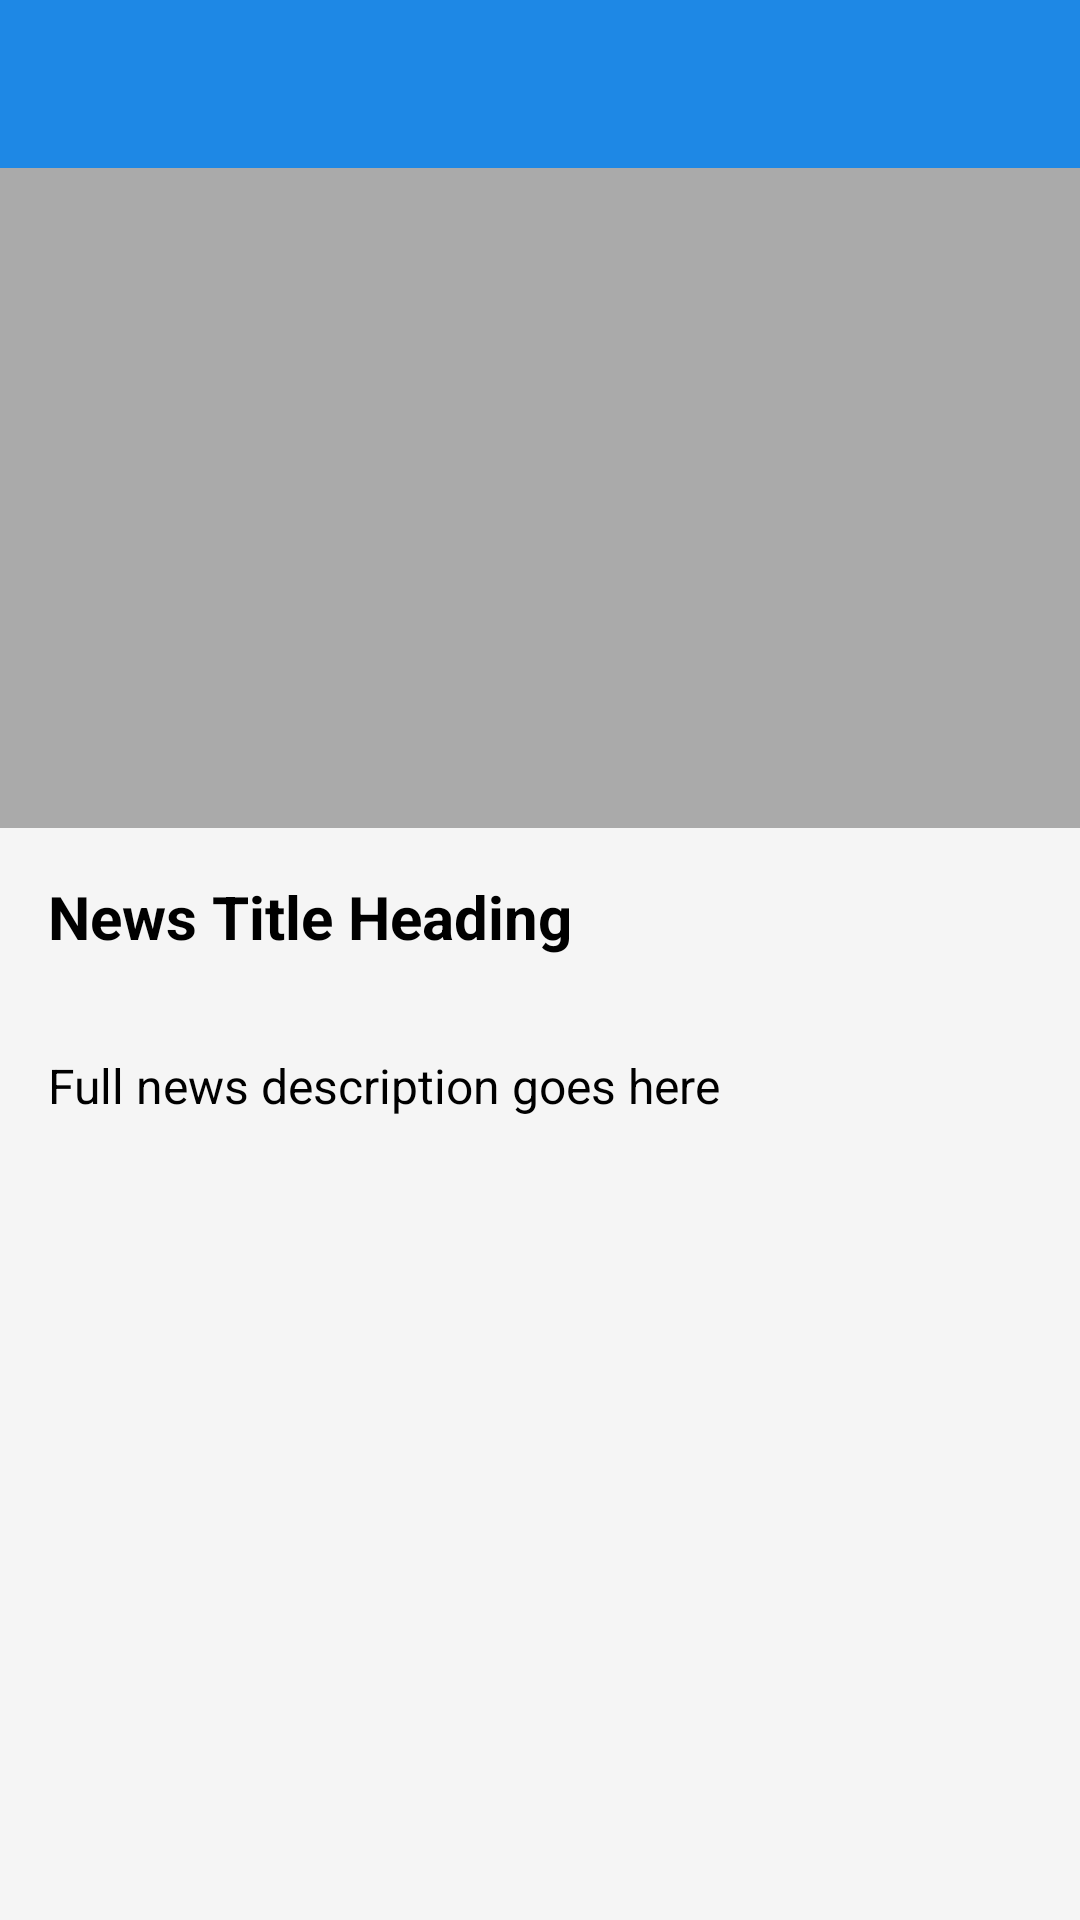

Reconstruct the res/layout file that produces this screen, plus the resources it refers to.
<!-- AndroidManifest.xml: application theme Theme.NewsApp -->
<!-- res/layout/activity_news_detail.xml -->
<?xml version="1.0" encoding="utf-8"?>
<ScrollView xmlns:android="http://schemas.android.com/apk/res/android"
    android:layout_width="match_parent"
    android:layout_height="match_parent"
    android:background="@color/light_gray">

    <LinearLayout
        android:layout_width="match_parent"
        android:layout_height="wrap_content"
        android:orientation="vertical">

        <androidx.appcompat.widget.Toolbar
            android:id="@+id/toolbar"
            android:layout_width="match_parent"
            android:layout_height="?attr/actionBarSize"
            android:background="?attr/colorPrimary"
            android:theme="@style/ThemeOverlay.AppCompat.Dark.ActionBar" />


        <ImageView
            android:id="@+id/detailImage"
            android:layout_width="match_parent"
            android:layout_height="220dp"
            android:scaleType="centerCrop"
            android:background="@android:color/darker_gray" />

        <TextView
            android:id="@+id/detailTitle"
            android:layout_width="match_parent"
            android:layout_height="wrap_content"
            android:textSize="20sp"
            android:textStyle="bold"
            android:textColor="@android:color/black"
            android:padding="16dp"
            android:text="News Title Heading" />

        <TextView
            android:id="@+id/detailDescription"
            android:layout_width="match_parent"
            android:layout_height="wrap_content"
            android:textSize="16sp"
            android:textColor="@android:color/black"
            android:padding="16dp"
            android:text="Full news description goes here" />

    </LinearLayout>
</ScrollView>
<!-- resources referenced by this layout -->
<resources>
  <color name="light_gray">#F5F5F5</color>
  <style name="Theme.NewsApp" parent="Theme.AppCompat.Light.NoActionBar">
          <item name="colorPrimary">@color/purple_500</item>
          <item name="colorPrimaryVariant">@color/purple_700</item>
          <item name="colorOnPrimary">@color/white</item>
          <item name="android:statusBarColor">@color/purple_700</item>
      </style>
  <color name="purple_500">#1E88E5</color>
  <color name="purple_700">#1565C0</color>
  <color name="white">#FFFFFF</color>
</resources>
